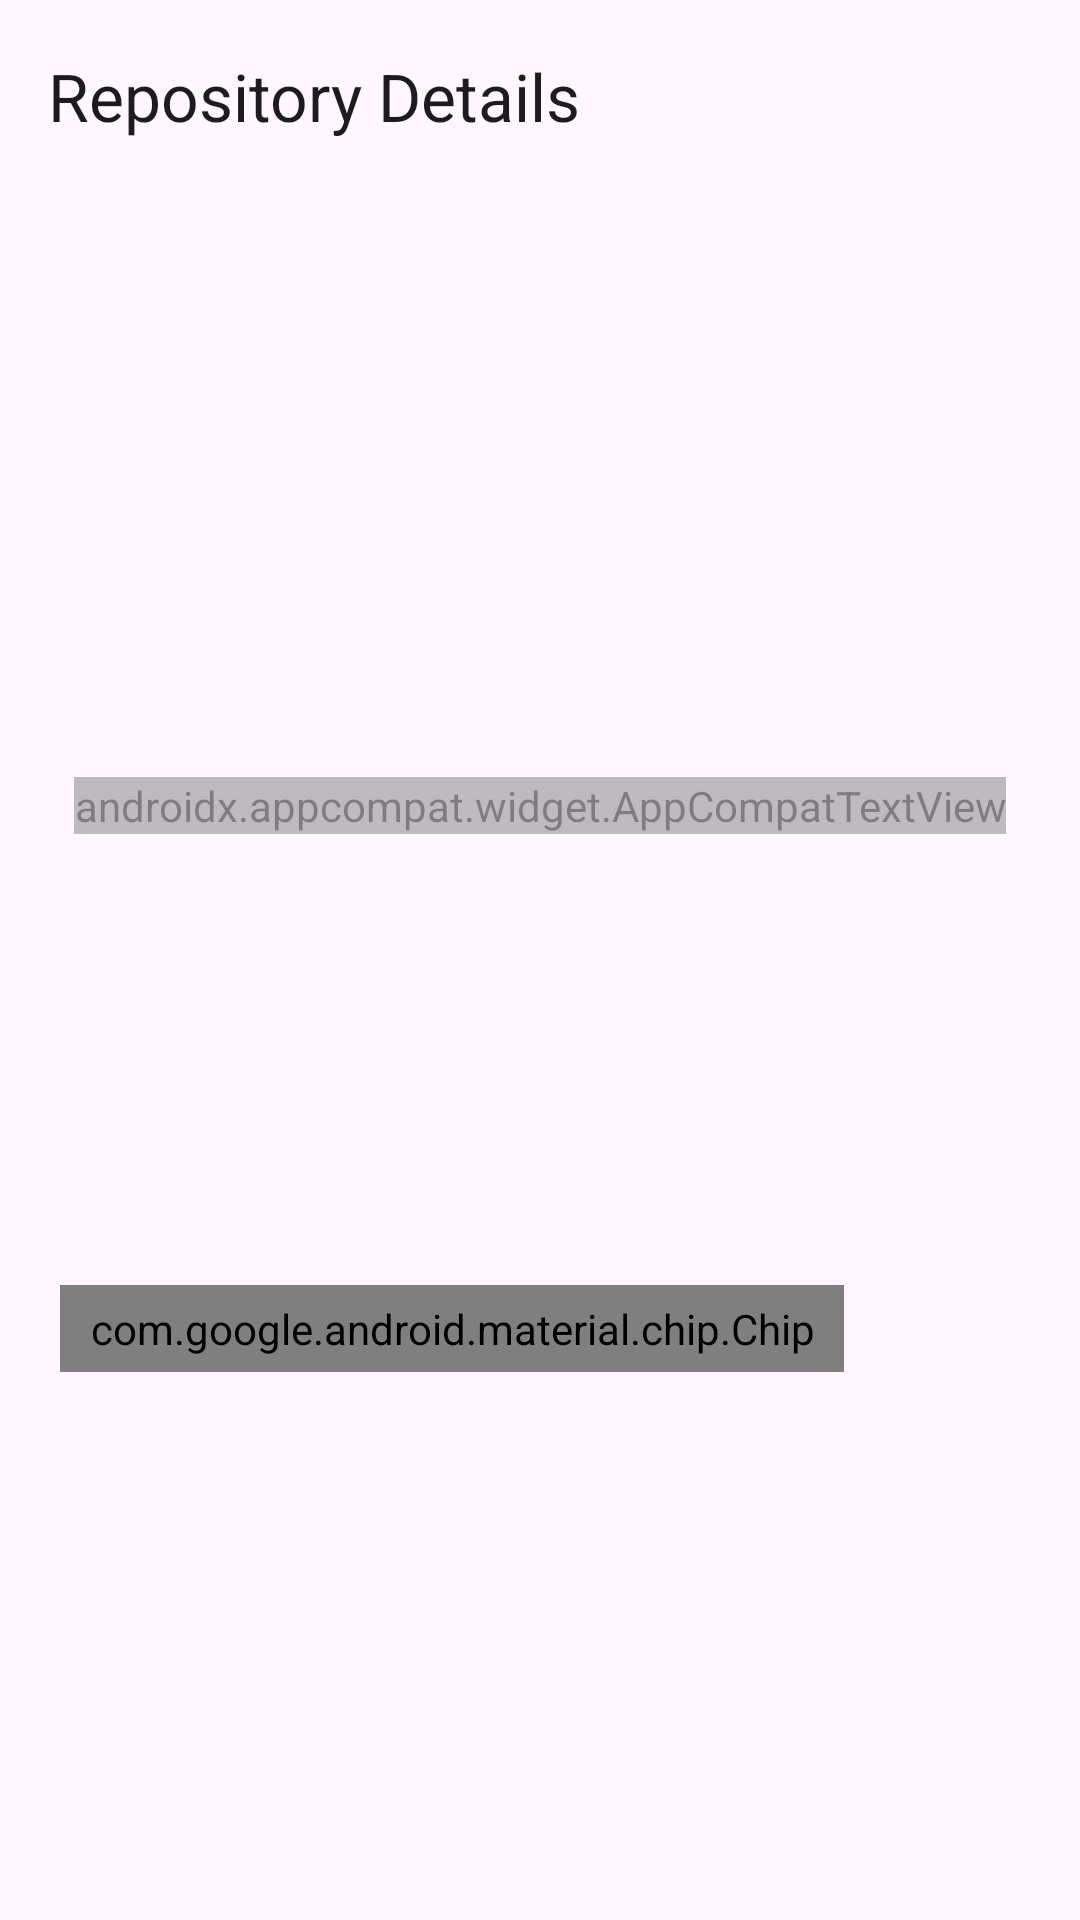

Android layout source for this screen:
<!-- AndroidManifest.xml: application theme Theme.Github -->
<!-- res/layout/fragment_repo_detail.xml -->
<?xml version="1.0" encoding="utf-8"?>
<LinearLayout xmlns:android="http://schemas.android.com/apk/res/android"
    xmlns:app="http://schemas.android.com/apk/res-auto"
    xmlns:tools="http://schemas.android.com/tools"
    android:layout_width="match_parent"
    android:layout_height="match_parent"
    android:orientation="vertical">

    <com.google.android.material.appbar.MaterialToolbar
        android:id="@+id/toolbar"
        android:layout_width="match_parent"
        android:layout_height="wrap_content"
        app:navigationIcon="@drawable/ic_chevron_left"
        app:title="@string/txt_repository_details" />

    <androidx.appcompat.widget.LinearLayoutCompat
        android:layout_width="match_parent"
        android:layout_height="wrap_content"
        android:orientation="vertical"
        android:paddingHorizontal="20dp">

        <com.google.android.material.imageview.ShapeableImageView
            android:id="@+id/avator"
            android:layout_width="150dp"
            android:layout_height="150dp"
            android:layout_gravity="center_horizontal"
            app:layout_constraintEnd_toEndOf="parent"
            app:layout_constraintTop_toTopOf="parent"
            app:shapeAppearance="@style/CircleImageStyle"
            tools:src="@color/primary" />

        <androidx.appcompat.widget.AppCompatTextView
            android:id="@+id/repoName"
            android:layout_width="wrap_content"
            android:layout_height="wrap_content"
            android:layout_gravity="center_horizontal"
            android:layout_marginTop="10dp"
            android:paddingHorizontal="8dp"
            android:paddingBottom="8dp"
            android:textSize="20sp"
            android:textStyle="bold"
            tools:text="Repo Name" />

        <androidx.appcompat.widget.AppCompatTextView
            android:id="@+id/repoFullName"
            android:layout_width="wrap_content"
            android:layout_height="wrap_content"
            android:layout_gravity="center_horizontal"
            android:alpha="0.5"
            android:textSize="16sp"
            android:textStyle="bold"
            android:textColor="@color/primary"
            app:layout_constraintStart_toStartOf="parent"
            app:layout_constraintTop_toBottomOf="@+id/repoName"
            tools:text="Repo Full Name" />

        <androidx.appcompat.widget.AppCompatTextView
            android:id="@+id/repoBranch"
            android:layout_width="wrap_content"
            android:layout_height="wrap_content"
            android:layout_marginTop="10dp"
            android:paddingBottom="8dp"
            android:textSize="16sp"
            tools:text="Branch: Repo Branch" />

        <androidx.appcompat.widget.AppCompatTextView
            android:id="@+id/repoStars"
            android:layout_width="wrap_content"
            android:layout_height="wrap_content"
            android:paddingBottom="8dp"
            android:textSize="16sp"
            tools:text="Stars: Repo Stars" />

        <androidx.appcompat.widget.AppCompatTextView
            android:id="@+id/repoForks"
            android:layout_width="wrap_content"
            android:layout_height="wrap_content"
            android:paddingBottom="8dp"
            android:textSize="16sp"
            tools:text="Forks: Repo Forks" />

        <androidx.appcompat.widget.AppCompatTextView
            android:id="@+id/repoVisibility"
            android:layout_width="wrap_content"
            android:layout_height="wrap_content"
            android:paddingBottom="8dp"
            android:textSize="16sp"
            tools:text="Visibility: Repo Visibility" />

        <androidx.appcompat.widget.AppCompatTextView
            android:id="@+id/repoUpdated"
            android:layout_width="wrap_content"
            android:layout_height="wrap_content"
            android:textSize="16sp"
            tools:text="Last updated: Repo Last Updated" />

        <com.google.android.material.chip.Chip
            android:id="@+id/repoLanguage"
            android:layout_width="wrap_content"
            android:layout_height="wrap_content"
            android:paddingHorizontal="10dp"
            android:paddingVertical="5dp"
            android:textColor="@color/primary"
            android:textSize="14sp"
            android:textStyle="bold"
            app:chipBackgroundColor="@color/primary_light"
            app:chipCornerRadius="20dp"
            app:chipStrokeColor="@color/primary"
            app:layout_constraintBottom_toBottomOf="parent"
            app:layout_constraintEnd_toEndOf="parent"
            app:layout_constraintTop_toBottomOf="@+id/avator"
            tools:text="Repo Language" />

        <androidx.appcompat.widget.AppCompatTextView
            android:id="@+id/repoDescription"
            android:layout_width="wrap_content"
            android:layout_height="wrap_content"
            android:paddingBottom="8dp"
            android:textSize="16sp"
            tools:text="Description: Repo Description" />
    </androidx.appcompat.widget.LinearLayoutCompat>
</LinearLayout>
<!-- resources referenced by this layout -->
<resources>
  <string name="txt_repository_details">Repository Details</string>
  <style name="CircleImageStyle" parent="">
          <item name="cornerFamily">rounded</item>
          <item name="cornerSize">50%</item>
      </style>
  <style name="Theme.Github" parent="Base.Theme.Github" />
  <style name="Base.Theme.Github" parent="Theme.Material3.Light.NoActionBar">
          
          
      </style>
</resources>
